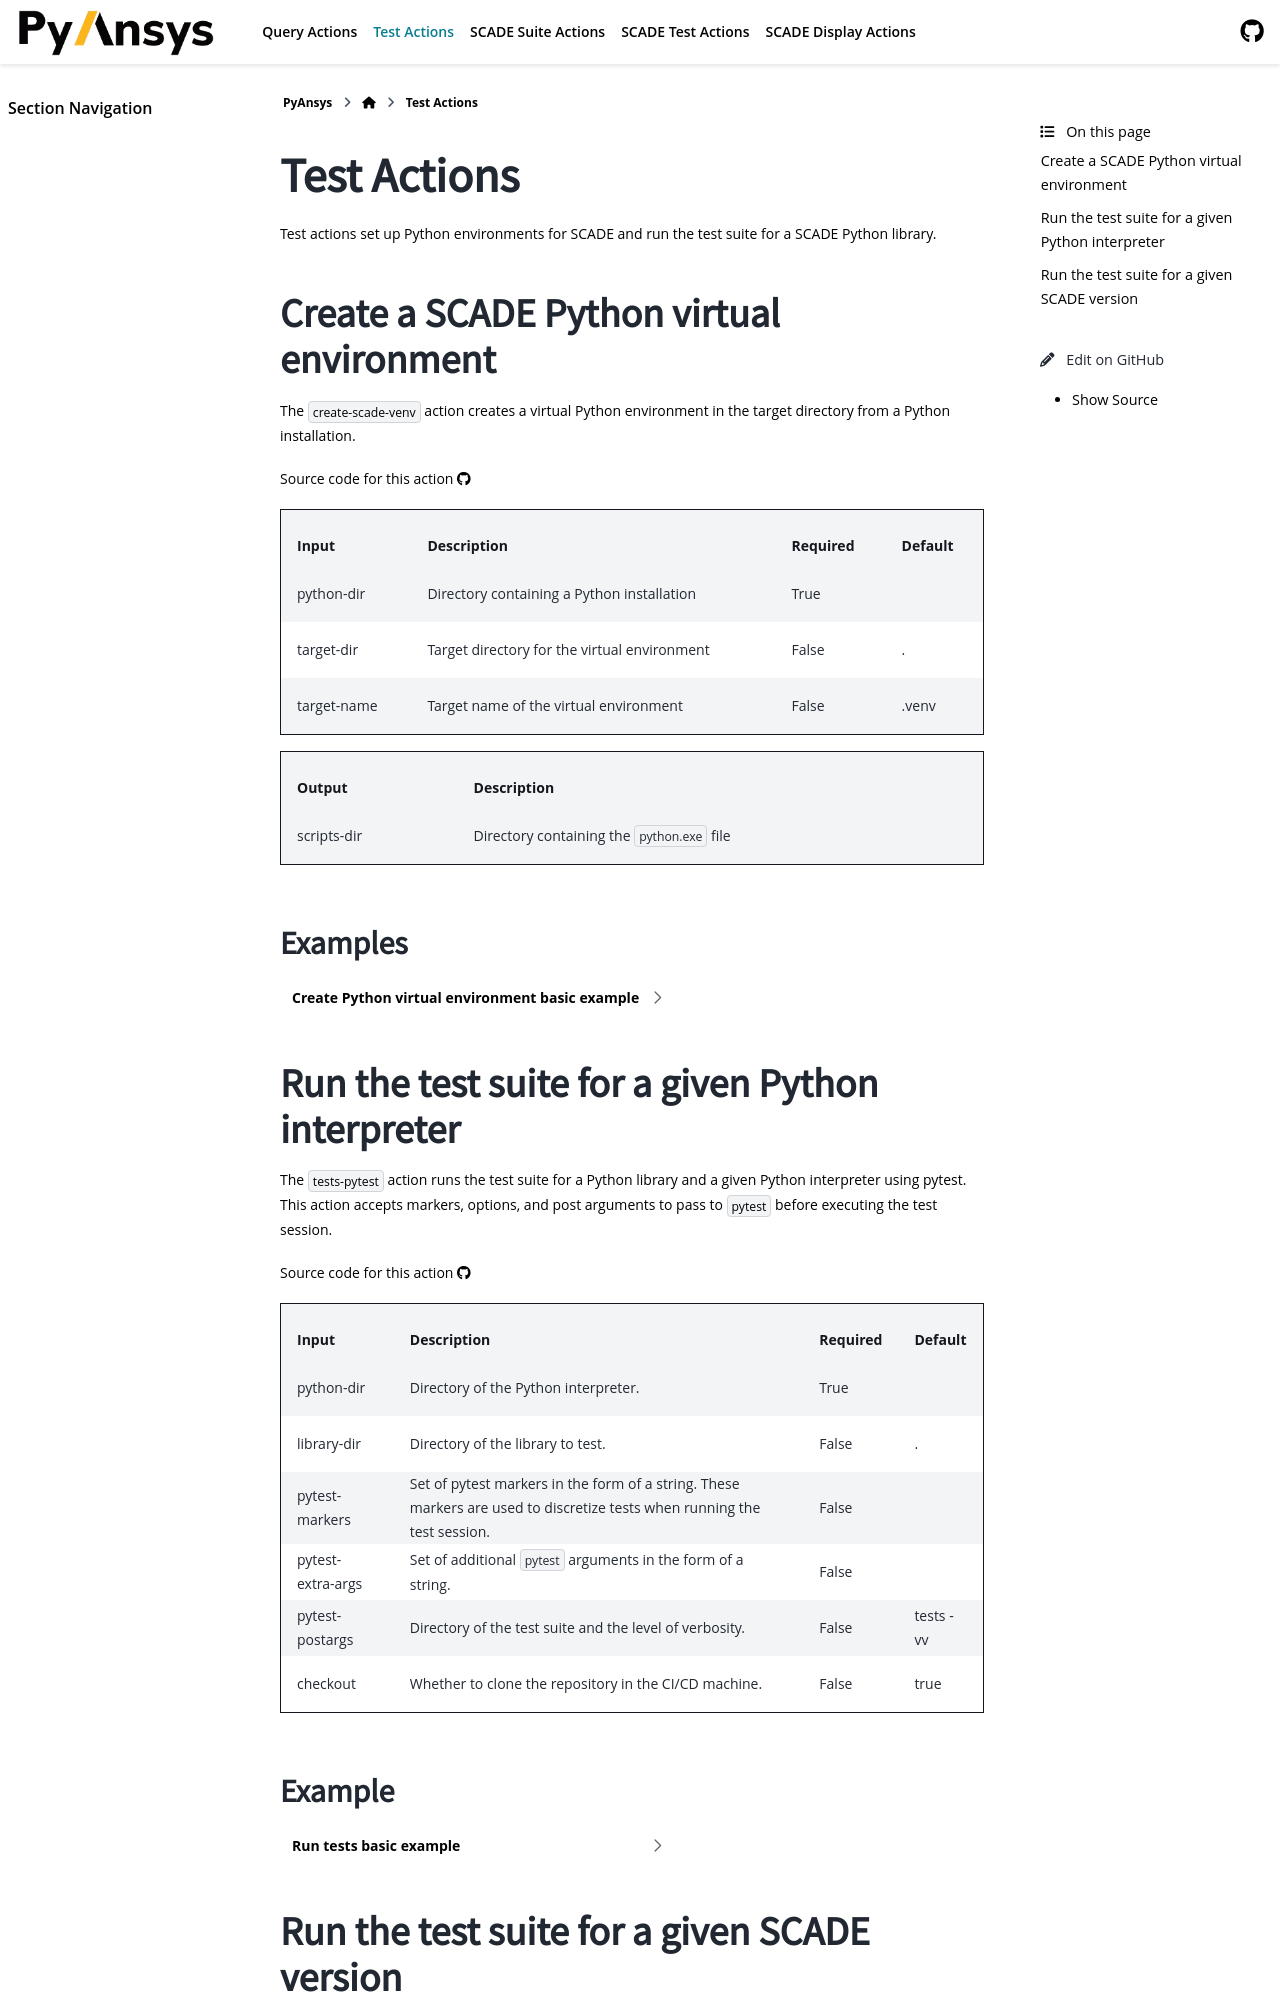

repository: ansys/scade-actions · page: version/2.2/tests-actions/index.html · generator: sphinx

Test Actions
============

Test actions set up Python environments for SCADE and
run the test suite for a SCADE Python library.


Create a SCADE Python virtual environment
-----------------------------------------

.. jinja:: create-scade-venv

    {{ description }}

    {{ inputs_table }}

    {{ outputs_table }}

    Examples
    ++++++++

    {% for filename, title in examples %}
    .. dropdown:: {{ title }}
       :animate: fade-in

       .. literalinclude:: examples/{{ filename }}
          :language: yaml

    {% endfor %}


Run the test suite for a given Python interpreter
-------------------------------------------------

.. jinja:: tests-pytest

    {{ description }}

    {{ inputs_table }}

    {{ outputs_table }}

Example
+++++++

.. jinja:: tests-pytest

     {% for filename, title in examples %}
     .. dropdown:: {{ title }}
        :animate: fade-in

        .. literalinclude:: examples/{{ filename }}
           :language: yaml

     {% endfor %}
